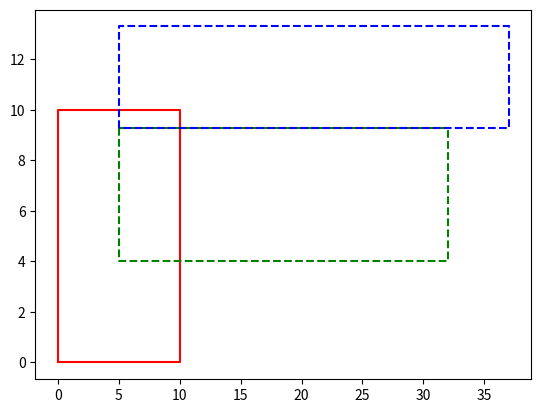

Python code for this plot:
import matplotlib.pyplot as plt

def plot_rect_wh(ax, x0, y0, w, h, col):
    plot_rect(ax, x0, y0, x0+w, y0+h, col)

def plot_rect(ax, x0, y0, x1, y1, col):
    ax.plot([x0, x0, x1, x1, x0], [y0, y1, y1, y0, y0], col)

if __name__ == "__main__":
    print("start")

    plt.clf()
    ax = plt.gca()
    plot_rect(ax, 0, 0, 10, 10, 'r')
    plot_rect(ax, 5, 9.3, 32, 4, 'g--')
    plot_rect_wh(ax, 5, 9.3, 32, 4, 'b--')
    plt.show()
